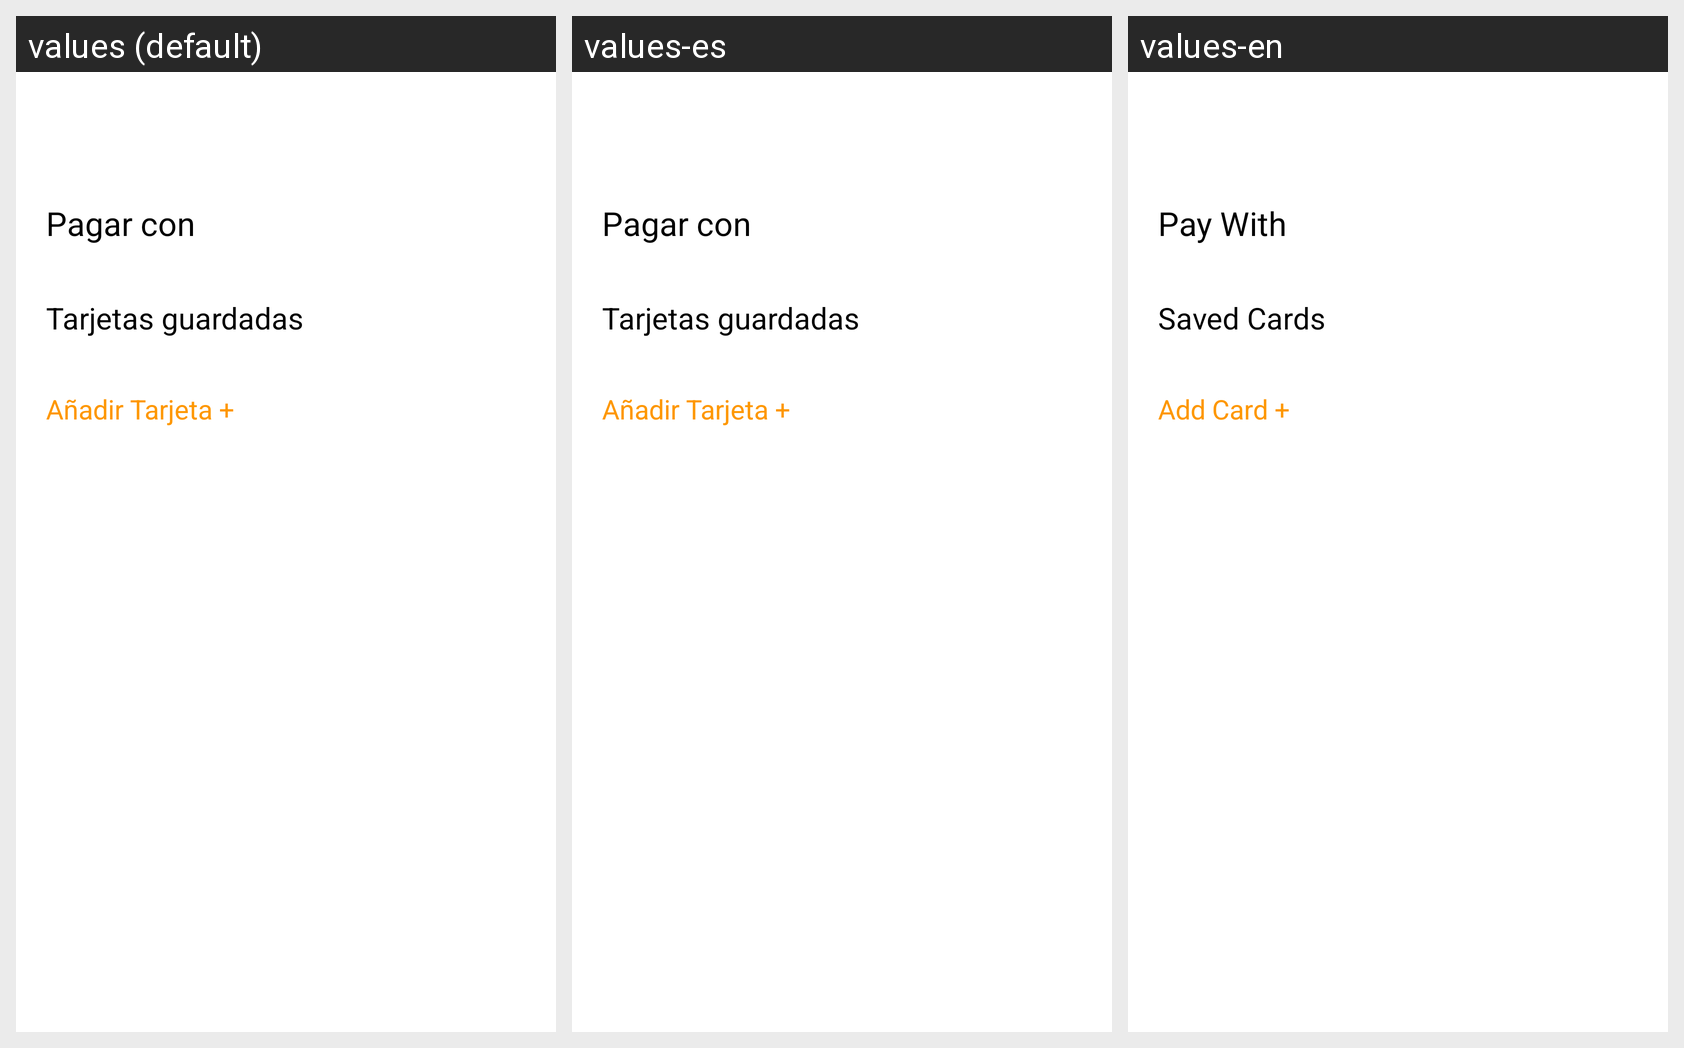

Translations of the strings shown on this Android screen, per locale in the grid:
Android screen res/layout/activity_payments.xml rendered under 3 locales, left to right: values (default), values-es, values-en. Device: Nexus 5 (rendered at 1080×1920; each locale shown at half size, 540×960, under a caption strip naming it); theme NoActionBarTheme.
Strings drawn on this screen, with the default value and each locale's value (text and hints the layout hard-codes, and strings that could not be matched under every locale, appear in the picture but are not listed):

pay_with
  values: Pagar con
  values-es: Pagar con
  values-en: Pay With

saved_cards
  values: Tarjetas guardadas
  values-es: Tarjetas guardadas
  values-en: Saved Cards

add_card_plus
  values: Añadir Tarjeta +
  values-es: Añadir Tarjeta +
  values-en: Add Card +
